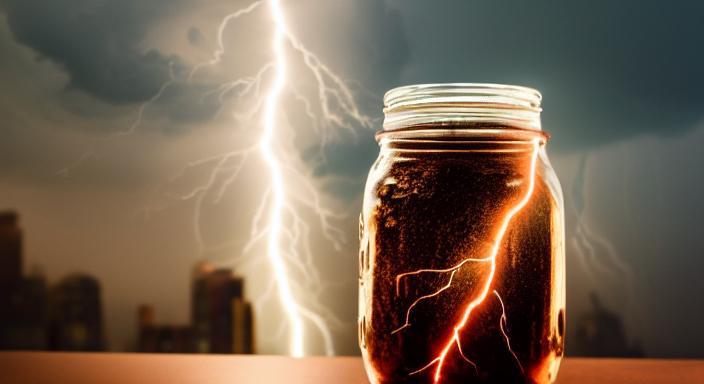
Generation parameters embedded in this image by AUTOMATIC1111 Stable Diffusion web UI or a fork of it (Forge, ...) (PNG 'parameters' text chunk):
lightning storm, inside a big mason jar, on top of old desk, dusty, 4k, 8k, photography, intricate, realistic, nikon d5000
Steps: 145, Sampler: Euler a, CFG scale: 7.5, Seed: 565192172, Size: 704x384